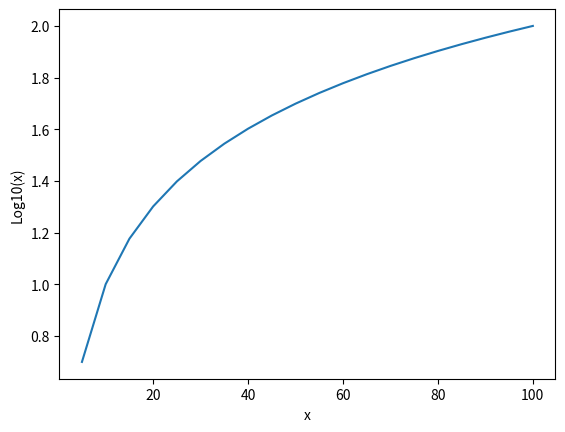

Recreate this plot in Python.
import numpy as np, matplotlib.pyplot as plot

print("--- Task A")
#1.
A = [x for x in range(11, 21)]
B = [y for y in range(21, 31)]
#2.
A[4] = A[2] + A[3]
B[5] *= 2
#3.
A[0], A[len(A)-1] = (A[len(A)-1], A[0])
#4.
i, j = (3, 5)
B[j], A[i] = (A[i], B[j])
print(A[0])
print("--- Task B")
#1.
N = 100
A = [x for x in range(1, N+1)]
#2.
B = [y**2 for y in A]
#3.
C = [A[i]+B[i] for i in range(len(A))]
print(C)
print(C[25])
print("--- Task C")
#1.
A = list(
    map(lambda x, i: x if (i+1) % 3 != 0 else 0, 
    A, 
    [i for i in range(len(A))])
)
#2.
D = [A[len(A)-j-1] for j in range(len(A))]
print(D[9])
print("--- Task D")
x_plot = [(x+1)*5 for x in range(20)]
y_plot = [np.log10(x) for x in x_plot]

plot.plot(x_plot, y_plot)
plot.ylabel("Log10(x)")
plot.xlabel("x")

plot.show()